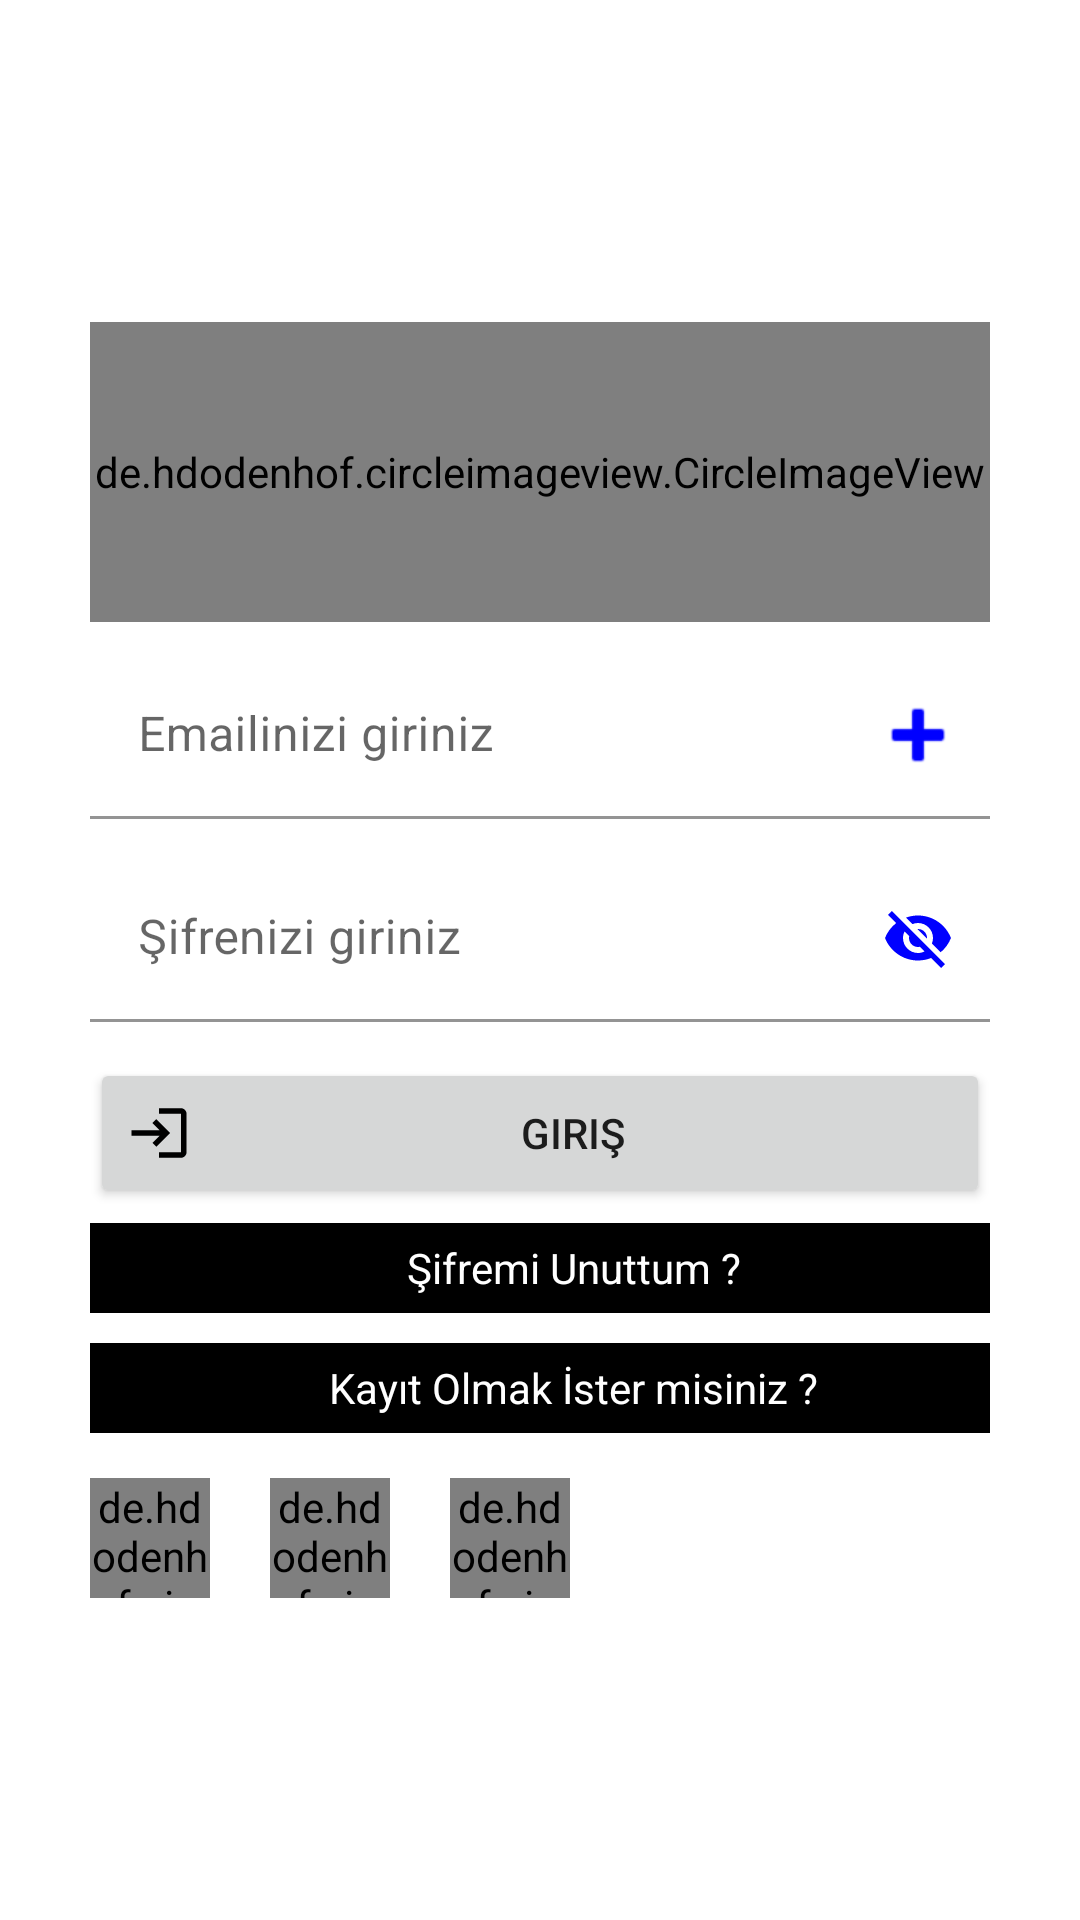

Write the Android layout XML for this screen, with the resource values it uses.
<!-- AndroidManifest.xml: application theme Theme.FamilyMessagingApp -->
<!-- res/layout/activity_main.xml -->
<?xml version="1.0" encoding="utf-8"?>
<RelativeLayout xmlns:android="http://schemas.android.com/apk/res/android"
    xmlns:app="http://schemas.android.com/apk/res-auto"
    xmlns:tools="http://schemas.android.com/tools"
    android:layout_width="match_parent"
    android:layout_height="match_parent"
    android:background="@drawable/background"
    android:orientation="vertical"
    android:paddingLeft="16dp"
    android:paddingTop="18dp"
    android:paddingRight="16dp"
    android:paddingBottom="16dp"
    tools:context=".MainActivity">

    
    <ScrollView
        android:layout_width="300dp"
        android:layout_height="wrap_content"
        android:layout_centerInParent="true">
        
        <LinearLayout
            android:layout_width="match_parent"
            android:layout_height="wrap_content"
            android:orientation="vertical">

            
            <de.hdodenhof.circleimageview.CircleImageView
                android:id="@+id/pictureMainId"
                android:layout_width="match_parent"
                android:layout_height="100dp"
                android:layout_marginBottom="10dp"
                android:src="@drawable/circle_profile" />

            
            <com.google.android.material.textfield.TextInputLayout
                android:layout_width="match_parent"
                android:layout_height="wrap_content"
                android:layout_marginBottom="12dp"
                android:hint="@string/hint_email"
                app:boxBackgroundColor="#FFFFFF"
                app:endIconCheckable="true"
                app:endIconDrawable="@android:drawable/ic_input_add"
                app:endIconMode="custom"
                app:endIconTint="#0000FF"
                app:boxCornerRadiusBottomStart="20dp"
                app:boxCornerRadiusBottomEnd="20dp"
                app:boxCornerRadiusTopStart="20dp"
                app:boxCornerRadiusTopEnd="20dp">

                <com.google.android.material.textfield.TextInputEditText
                    android:id="@+id/editTextLoginMailAddress"
                    android:layout_width="match_parent"
                    android:layout_height="wrap_content" />
            </com.google.android.material.textfield.TextInputLayout>

            
            <com.google.android.material.textfield.TextInputLayout
                android:layout_width="match_parent"
                android:layout_height="wrap_content"
                android:layout_marginBottom="12dp"
                android:hint="@string/hint_password"
                app:boxBackgroundColor="#FFFFFF"
                app:endIconMode="password_toggle"
                app:endIconTint="#0000FF"
                app:boxCornerRadiusBottomStart="20dp"
                app:boxCornerRadiusBottomEnd="20dp"
                app:boxCornerRadiusTopStart="20dp"
                app:boxCornerRadiusTopEnd="20dp">
                <com.google.android.material.textfield.TextInputEditText
                    android:id="@+id/editTextLoginPassword"
                    android:layout_width="match_parent"
                    android:layout_height="wrap_content" />
            </com.google.android.material.textfield.TextInputLayout>

            
            <LinearLayout
                android:layout_width="wrap_content"
                android:layout_height="wrap_content"
                android:orientation="vertical">
                
                <Button
                    android:id="@+id/buttonLogin"
                    android:layout_width="300dp"
                    android:layout_height="50dp"
                    android:drawableLeft="@drawable/login"
                    android:text="@string/button_login" />

                
                <TextView
                    android:id="@+id/buttonForgotPassword"
                    android:layout_width="300dp"
                    android:layout_height="wrap_content"
                    android:layout_marginTop="5dp"
                    android:layout_marginBottom="5dp"
                    android:background="@color/black"
                    android:drawableLeft="@drawable/register"
                    android:gravity="center"
                    android:padding="4dp"
                    android:text="@string/forgot_password"
                    android:textColor="#FFFFFF" />

                
                <TextView
                    android:id="@+id/buttonLoginRegister"
                    android:layout_width="300dp"
                    android:layout_height="wrap_content"
                    android:layout_marginTop="5dp"
                    android:layout_marginBottom="5dp"
                    android:background="@color/black"
                    android:drawableLeft="@drawable/register"
                    android:gravity="center"
                    android:padding="4dp"
                    android:text="@string/button_register"
                    android:textColor="#FFFFFF" />
            </LinearLayout>  

            
            <LinearLayout
                android:layout_width="wrap_content"
                android:layout_height="wrap_content"
                android:gravity="center"
                android:layout_marginTop="10dp"
                android:orientation="horizontal">
                <de.hdodenhof.circleimageview.CircleImageView
                    android:layout_width="40dp"
                    android:layout_height="40dp"
                    android:layout_marginRight="20dp"
                    android:src="@drawable/google"
                    android:id="@+id/socialGoogleId"
                    />
                <de.hdodenhof.circleimageview.CircleImageView
                    android:layout_width="40dp"
                    android:layout_height="40dp"
                    android:layout_marginRight="20dp"
                    android:src="@drawable/cellphone"
                    android:id="@+id/socialCellPhoneId"/>
                <de.hdodenhof.circleimageview.CircleImageView
                    android:layout_width="40dp"
                    android:layout_height="40dp"
                    android:src="@drawable/linkedin"
                    android:id="@+id/socialLinkedinId"/>

            </LinearLayout>  
        </LinearLayout> 
    </ScrollView>
</RelativeLayout>
<!-- resources referenced by this layout -->
<resources>
  <color name="black">#FF000000</color>
  <!-- drawable google: jpg bitmap (drawable, 20715 bytes) -->
  <!-- drawable login (drawable) -->
  <vector android:height="22dp" android:tint="#000000"
      android:viewportHeight="24" android:viewportWidth="24"
      android:width="22dp" xmlns:android="http://schemas.android.com/apk/res/android">
      <path android:fillColor="@android:color/white" android:pathData="M11,7L9.6,8.4l2.6,2.6H2v2h10.2l-2.6,2.6L11,17l5,-5L11,7zM20,19h-8v2h8c1.1,0 2,-0.9 2,-2V5c0,-1.1 -0.9,-2 -2,-2h-8v2h8V19z"/>
  </vector>
  <!-- drawable register (drawable) -->
  <vector android:height="22dp" android:tint="#000000"
      android:viewportHeight="24" android:viewportWidth="24"
      android:width="22dp" xmlns:android="http://schemas.android.com/apk/res/android">
      <path android:fillColor="@android:color/white" android:pathData="M10,4h4v4h-4z"/>
      <path android:fillColor="@android:color/white" android:pathData="M4,16h4v4h-4z"/>
      <path android:fillColor="@android:color/white" android:pathData="M4,10h4v4h-4z"/>
      <path android:fillColor="@android:color/white" android:pathData="M4,4h4v4h-4z"/>
      <path android:fillColor="@android:color/white" android:pathData="M14,12.42l0,-2.42l-4,0l0,4l2.42,0z"/>
      <path android:fillColor="@android:color/white" android:pathData="M20.88,11.29l-1.17,-1.17c-0.16,-0.16 -0.42,-0.16 -0.58,0L18.25,11L20,12.75l0.88,-0.88C21.04,11.71 21.04,11.45 20.88,11.29z"/>
      <path android:fillColor="@android:color/white" android:pathData="M11,18.25l0,1.75l1.75,0l6.67,-6.67l-1.75,-1.75z"/>
      <path android:fillColor="@android:color/white" android:pathData="M16,4h4v4h-4z"/>
  </vector>
  <string name="button_login">Giriş</string>
  <string name="button_register">Kayıt Olmak İster misiniz ?</string>
  <string name="forgot_password">Şifremi Unuttum ?</string>
  <string name="hint_email">Emailinizi giriniz</string>
  <string name="hint_password">Şifrenizi giriniz</string>
  <style name="Theme.FamilyMessagingApp" parent="Theme.MaterialComponents.DayNight.NoActionBar">
          
          <item name="colorPrimary">@color/purple_500</item>
          <item name="colorPrimaryVariant">@color/purple_700</item>
          <item name="colorOnPrimary">@color/white</item>
          
          <item name="colorSecondary">@color/teal_200</item>
          <item name="colorSecondaryVariant">@color/teal_700</item>
          <item name="colorOnSecondary">@color/black</item>
          
          <item name="android:statusBarColor" tools:targetApi="l">?attr/colorPrimaryVariant</item>
          
      </style>
  <color name="purple_500">#FF6200EE</color>
  <color name="purple_700">#FF3700B3</color>
  <color name="white">#FFFFFFFF</color>
  <color name="teal_200">#FF03DAC5</color>
  <color name="teal_700">#FF018786</color>
</resources>
